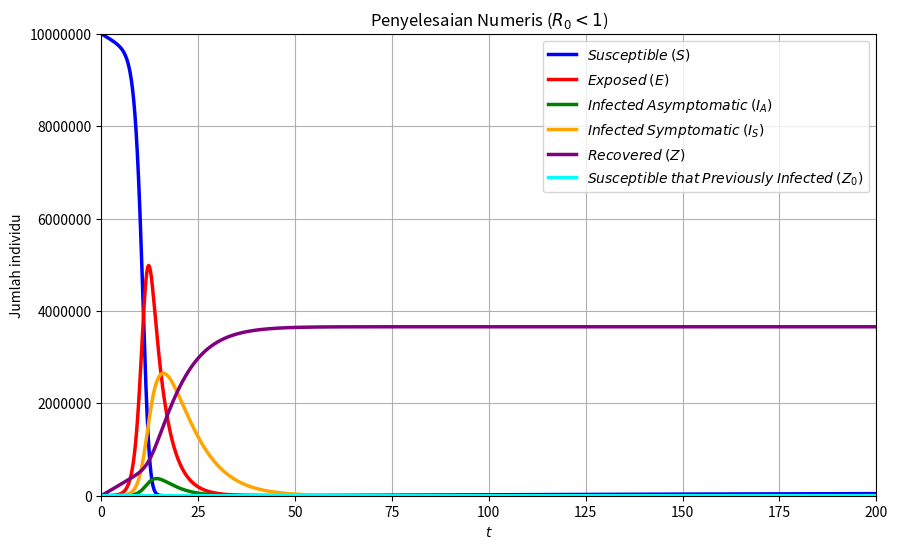

This chart was generated by the following Python code:
import numpy as np
import matplotlib.pyplot as plt

def dSdt(t,S,IA,IS):
    return Lambda - (beta1*IA*S + beta2*IS*S) - sigma*S - mu1*S

def dEdt(t,S,E,IA,IS):
    return (beta1*IA*S+beta2*IS*S) -alpha*E - mu2*E
    
def dIAdt(t,E,IA):
    return p*alpha*E - kappa*IA - gamma1*IA - mu2*IA

def dISdt(t,E,IA,IS,Z0):
    return (1-p)*alpha*E - gamma2*IS + (beta1*Z0*IA+beta2*Z0*IS) + kappa*IA - mu2*IS

def dZdt(t,S,IA,IS,Z):
    return gamma1*IA + gamma2*IS + sigma*S - xi*Z - mu1*Z 

def dZ0dt(t,IA,IS,Z,Z0):
    return xi*Z - (beta1*Z0*IA+beta2*Z0*IS)- mu1*Z0

def rk4(dSdt,dEdt,dIAdt,dISdt,dZdt,dZ0dt,a,b,h,S_init,E_init,IA_init,IS_init,Z_init,Z0_init):
    global sigma, Lambda, beta1, beta2, mu1, mu2, alpha, kappa, gamma1, gamma2, xi, p
    sigma = 0.005
    Lambda = (10**7)/(365*65)
    beta1 = 1.727*(10**-7)
    beta2 = 7.478*(10**-7)
    mu1 = 1/(365*65)
    mu2 = 0.082
    alpha = 1/(5.2)
    kappa = 0.19
    gamma1 = 1/10
    gamma2 = 1/14
    xi = 5*(10**-7)
    p=0.2
    
    n = int((b-a)/h + 1)
    
    t_s = a + np.arange(n)*h
    S_s = np.zeros(n)
    E_s = np.zeros(n)
    IA_s = np.zeros(n)
    IS_s = np.zeros(n)
    Z_s = np.zeros(n)
    Z0_s = np.zeros(n)
    
    S = S_init
    E = E_init
    IA = IA_init
    IS = IS_init
    Z = Z_init
    Z0 = Z0_init
    
    for j,t in enumerate(t_s):
        S_s[j] = S
        E_s[j] = E
        IA_s[j] = IA
        IS_s[j] = IS
        Z_s[j] = Z
        Z0_s[j] = Z0
        
        k1S = dSdt(t,S,IA,IS)
        k1E = dEdt(t,S,E,IA,IS)
        k1IA = dIAdt(t,E,IA)
        k1IS = dISdt(t,E,IA,IS,Z0)
        k1Z = dZdt(t,S,IA,IS,Z)
        k1Z0 = dZ0dt(t,IA,IS,Z,Z0)
        
        k2S = dSdt(t+(1/2)*h, S+(1/2)*k1S*h, IA+(1/2)*k1IA*h, IS+(1/2)*k1IS*h)
        k2E = dEdt(t+(1/2)*h, S+(1/2)*k1S*h, E+(1/2)*k1E*h, IA+(1/2)*k1IA*h, IS+(1/2)*k1IS*h)
        k2IA = dIAdt(t+(1/2)*h, E+(1/2)*k1E*h, IA+(1/2)*k1IA*h)
        k2IS = dISdt(t+(1/2)*h, E+(1/2)*k1E*h, IA+(1/2)*k1IA*h, IS+(1/2)*k1IS*h, Z0+(1/2)*k1Z0*h)
        k2Z = dZdt(t+(1/2)*h, S+(1/2)*k1S*h, IA+(1/2)*k1IA*h, IS+(1/2)*k1IS*h, Z+(1/2)*k1Z*h)
        k2Z0 = dZ0dt(t+(1/2)*h, IA+(1/2)*k1IA*h, IS+(1/2)*k1IS*h, Z+(1/2)*k1Z*h, Z0+(1/2)*k1Z0*h)
        
        k3S = dSdt(t+(1/2)*h, S+(1/2)*k2S*h, IA+(1/2)*k2IA*h, IS+(1/2)*k2IS*h)
        k3E = dEdt(t+(1/2)*h, S+(1/2)*k2S*h, E+(1/2)*k2E*h, IA+(1/2)*k2IA*h, IS+(1/2)*k2IS*h)
        k3IA = dIAdt(t+(1/2)*h, E+(1/2)*k2E*h, IA+(1/2)*k2IA*h)
        k3IS = dISdt(t+(1/2)*h, E+(1/2)*k2E*h, IA+(1/2)*k2IA*h, IS+(1/2)*k2IS*h, Z0+(1/2)*k2Z0*h)
        k3Z = dZdt(t+(1/2)*h, S+(1/2)*k2S*h, IA+(1/2)*k2IA*h, IS+(1/2)*k2IS*h, Z+(1/2)*k2Z*h)
        k3Z0 = dZ0dt(t+(1/2)*h, IA+(1/2)*k2IA*h, IS+(1/2)*k2IS*h, Z+(1/2)*k1Z*h, Z0+(1/2)*k2Z0*h)
        
        k4S = dSdt(t+h, S+k3S*h, IA+k3IA*h, IS+k3IS*h)
        k4E = dEdt(t+h, S+k3S*h, E+k3E*h, IA+k3IA*h, IS+k3IS*h)
        k4IA = dIAdt(t+h, E+k3E*h, IA+k3IA*h)
        k4IS = dISdt(t+h, E+k3E*h, IA+k3IA*h, IS+k3IS*h, Z0+k3Z0*h)
        k4Z = dZdt(t+h, S+k3S*h, IA+k3IA*h, IS+k3IS*h, Z+k3Z*h)
        k4Z0 = dZ0dt(t+h, IA+k3IA*h, IS+k3IS*h, Z+k3Z*h, Z0+k3Z0*h)
        
        S += (1/6)*(k1S+2*k2S+2*k3S+k4S)*h
        E += (1/6)*(k1E+2*k2E+2*k3E+k4E)*h
        IA += (1/6)*(k1IA+2*k2IA+2*k3IA+k4IA)*h
        IS += (1/6)*(k1IS+2*k2IS+2*k3IS+k4IS)*h
        Z += (1/6)*(k1Z+2*k2Z+2*k3Z+k4Z)*h
        Z0 += (1/6)*(k1Z0+2*k2Z0+2*k3Z0+k4Z0)*h

    '''Titik kesetimbangan'''
    t=np.arange(0,150000,1)
    S_tk=[]
    E_tk=[]
    IA_tk=[]
    IS_tk=[]
    Z_tk=[]
    Z0_tk=[]
    for i in range (len(t)):
        S_tk.append(83594.56636)
        E_tk.append(0)
        IA_tk.append(0)
        IS_tk.append(0)
        Z_tk.append(9800151.141)
        Z0_tk.append(116254.2929)
    
    '''Untuk melihat nilai saat t'''
    # for j in range(len(S_s)):
    #   print('ke {0} \t'.format(j),IS_s[j])
    
    plt.grid()

    plt.plot(t_s,S_s, 'blue', label = '$Susceptible$ $(S)$',linewidth = 2.5)
    plt.plot(t_s,E_s, 'red', label = '$Exposed$ $(E)$',linewidth = 2.5)
    plt.plot(t_s,IA_s, 'green', label = '$Infected$ $Asymptomatic$ $(I_A)$',linewidth = 2.5)
    plt.plot(t_s,IS_s, 'orange', label = '$Infected$ $Symptomatic$ $(I_S)$',linewidth = 2.5)
    plt.plot(t_s,Z_s, 'purple', label = '$Recovered$ $(Z)$',linewidth = 2.5)
    plt.plot(t_s,Z0_s, 'cyan', label = '$Susceptible$ $that$ $Previously$ $Infected$ $(Z_0)$',linewidth = 2.5)
    
    '''Nilai kesetimbangan disesuaikan untuk masing-masing kelompok'''
#    plt.plot(t,S_tk,'r--',label = 'Nilai Kesetimbangan', linewidth = 2)

    return t_s[-1]


rk4(dSdt,dEdt,dIAdt,dISdt,dZdt,dZ0dt,0,1500,0.1,9999500,100,100,100,100,100)

plt.ticklabel_format(useOffset=False, style='plain')
plt.title('Penyelesaian Numeris ($R_0<1$)')
plt.xlabel('$t$')
plt.ylabel('Jumlah individu')
plt.axis([0,200,0,10000000])

plt.legend(loc = 'best')

figure = plt.gcf()
figure.set_size_inches(10, 6)
plt.savefig('Penyelesaian Numeris.png',dpi=600)

plt.show()
